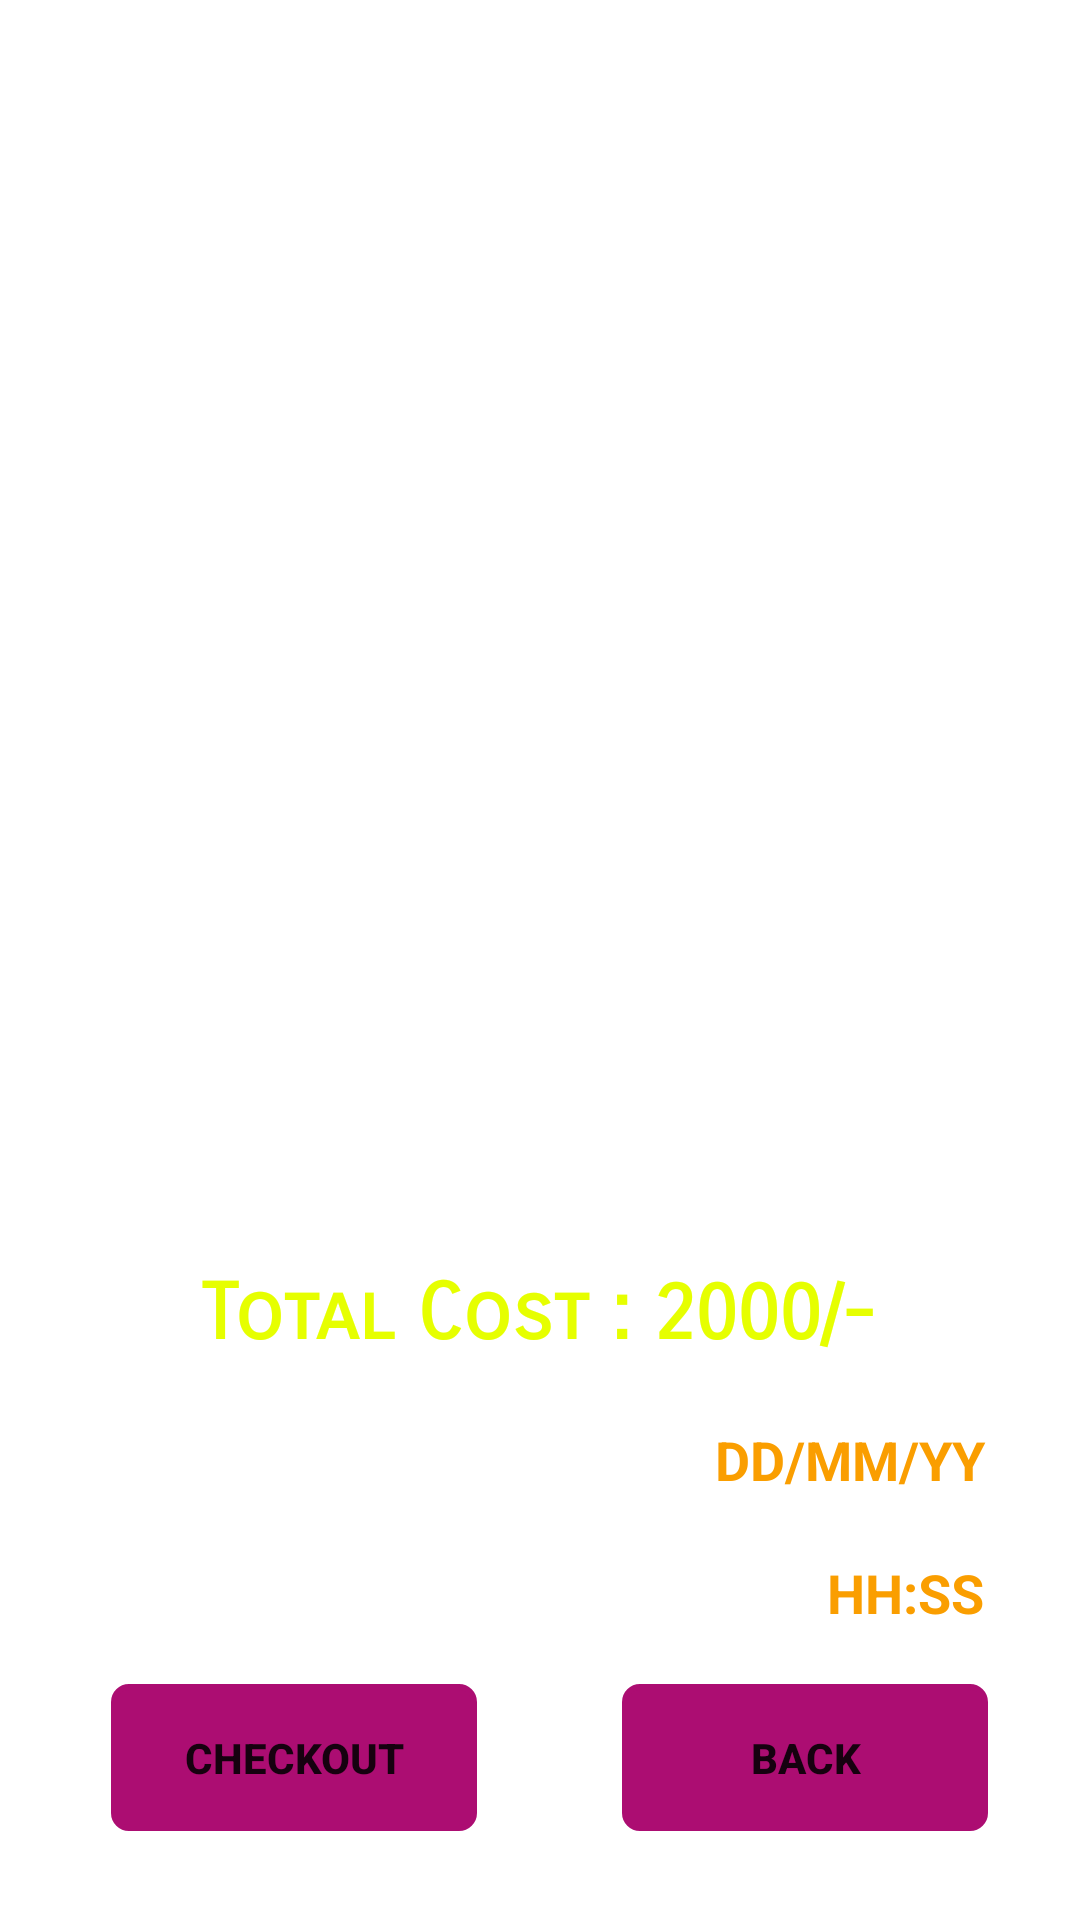

This screen was rendered from an Android layout file. Write that file and the resources it references.
<!-- AndroidManifest.xml: application theme Theme.Health -->
<!-- res/layout/activity_lab_cart.xml -->
<?xml version="1.0" encoding="utf-8"?>
<androidx.constraintlayout.widget.ConstraintLayout xmlns:android="http://schemas.android.com/apk/res/android"
    xmlns:app="http://schemas.android.com/apk/res-auto"
    xmlns:tools="http://schemas.android.com/tools"
    android:layout_width="match_parent"
    android:layout_height="match_parent"
    android:background="@drawable/home_bg"

    tools:context=".LabCartActivity">

    <TextView
        android:id="@+id/LC_seleecttime"
        android:layout_width="wrap_content"
        android:layout_height="wrap_content"

        android:text="HH:SS"

        android:textColor="#FA9E00"
        android:textSize="18sp"
        android:textStyle="bold"
        app:layout_constraintBaseline_toBaselineOf="@+id/textView11"
        app:layout_constraintEnd_toEndOf="parent"
        app:layout_constraintHorizontal_bias="0.896"
        app:layout_constraintStart_toStartOf="parent" />

    <TextView
        android:id="@+id/LC_selectdate"
        android:layout_width="wrap_content"
        android:layout_height="wrap_content"

        android:text="DD/MM/YY"

        android:textColor="#FA9E00"
        android:textSize="18sp"
        android:textStyle="bold"
        app:layout_constraintBaseline_toBaselineOf="@+id/textView10"
        app:layout_constraintEnd_toEndOf="parent"
        app:layout_constraintHorizontal_bias="0.884"
        app:layout_constraintStart_toStartOf="parent" />

    <TextView
        android:id="@+id/textView11"
        android:layout_width="wrap_content"
        android:layout_height="wrap_content"
        android:layout_marginTop="20dp"
        android:text="Select Time :"
        android:textColor="@color/white"
        android:textSize="18sp"

        android:textStyle="bold"

        app:layout_constraintEnd_toEndOf="parent"
        app:layout_constraintHorizontal_bias="0.147"
        app:layout_constraintStart_toStartOf="parent"
        app:layout_constraintTop_toBottomOf="@+id/textView10" />

    <TextView
        android:id="@+id/textRegHeader"
        android:layout_width="wrap_content"
        android:layout_height="wrap_content"
        android:layout_marginTop="24dp"
        android:fontFamily="sans-serif-smallcaps"
        android:text="My Health App"
        android:textColor="@color/white"
        android:textSize="34sp"
        android:textStyle="bold"
        app:layout_constraintEnd_toEndOf="parent"
        app:layout_constraintStart_toStartOf="parent"
        app:layout_constraintTop_toTopOf="parent" />

    <TextView
        android:id="@+id/textRegistration"
        android:layout_width="wrap_content"
        android:layout_height="wrap_content"
        android:layout_marginTop="20dp"
        android:fontFamily="sans-serif-smallcaps"
        android:text="Lab Cart"
        android:textColor="@color/white"
        android:textSize="34sp"
        android:textStyle="bold"
        app:layout_constraintEnd_toEndOf="parent"
        app:layout_constraintHorizontal_bias="0.496"
        app:layout_constraintStart_toStartOf="parent"
        app:layout_constraintTop_toBottomOf="@+id/textRegHeader" />

    <TextView
        android:id="@+id/textRegistration3"
        android:layout_width="wrap_content"
        android:layout_height="wrap_content"
        android:fontFamily="sans-serif-smallcaps"
        android:text="Total Cost : 2000/-"
        android:textColor="#E6FF00"
        android:textSize="26sp"
        android:textStyle="bold"
        app:layout_constraintBottom_toBottomOf="parent"
        app:layout_constraintEnd_toEndOf="parent"
        app:layout_constraintHorizontal_bias="0.496"
        app:layout_constraintStart_toStartOf="parent"
        app:layout_constraintTop_toTopOf="parent"
        app:layout_constraintVertical_bias="0.694" />

    <TextView
        android:id="@+id/textView10"
        android:layout_width="wrap_content"
        android:layout_height="wrap_content"
        android:layout_marginTop="32dp"
        android:text="Select Date :"

        android:textColor="@color/white"

        android:textSize="18sp"
        android:textStyle="bold"

        app:layout_constraintBottom_toBottomOf="parent"
        app:layout_constraintEnd_toEndOf="parent"
        app:layout_constraintHorizontal_bias="0.145"
        app:layout_constraintStart_toStartOf="parent"
        app:layout_constraintTop_toTopOf="parent"
        app:layout_constraintVertical_bias="0.758" />

    <Button
        android:id="@+id/LTcart_back"
        android:layout_width="122dp"
        android:layout_height="49dp"
        android:background="@drawable/entry_bg"
        android:text="back"
        android:textStyle="bold"
        app:backgroundTint="#AC0D72"
        app:layout_constraintBaseline_toBaselineOf="@+id/app_back2"
        app:layout_constraintEnd_toEndOf="parent"
        app:layout_constraintHorizontal_bias="0.871"
        app:layout_constraintStart_toStartOf="parent" />

    <Button
        android:id="@+id/app_back2"
        android:layout_width="122dp"
        android:layout_height="49dp"
        android:background="@drawable/entry_bg"
        android:text="Checkout"
        android:textStyle="bold"
        app:backgroundTint="#AC0D72"
        app:layout_constraintBottom_toBottomOf="parent"
        app:layout_constraintEnd_toEndOf="parent"
        app:layout_constraintHorizontal_bias="0.155"
        app:layout_constraintStart_toStartOf="parent"
        app:layout_constraintTop_toTopOf="parent"
        app:layout_constraintVertical_bias="0.95" />

    <ListView
        android:id="@+id/list_cart"
        android:layout_width="375dp"
        android:layout_height="320dp"
        app:layout_constraintBottom_toBottomOf="parent"
        app:layout_constraintEnd_toEndOf="parent"
        app:layout_constraintHorizontal_bias="0.444"
        app:layout_constraintStart_toStartOf="parent"
        app:layout_constraintTop_toTopOf="parent"
        app:layout_constraintVertical_bias="0.338" />
</androidx.constraintlayout.widget.ConstraintLayout>
<!-- resources referenced by this layout -->
<resources>
  <!-- drawable entry_bg (drawable) -->
  <?xml version="1.0" encoding="utf-8"?>
  <shape xmlns:android="http://schemas.android.com/apk/res/android">
      <stroke android:color="#FFFFFF" android:width="2dp" />
      <corners android:radius="5dp" />
  
  </shape>
  <style name="Theme.Health" parent="Theme.MaterialComponents.DayNight.NoActionBar">
          
          <item name="colorPrimary">@color/purple_500</item>
          <item name="colorPrimaryVariant">@color/purple_700</item>
          <item name="colorOnPrimary">@color/white</item>
          
          <item name="colorSecondary">@color/teal_200</item>
          <item name="colorSecondaryVariant">@color/teal_700</item>
          <item name="colorOnSecondary">@color/black</item>
          
          <item name="android:statusBarColor" tools:targetApi="21">?attr/colorPrimaryVariant</item>
          
      </style>
  <!-- not gathered from this repository: default colours our renderer supplied (Android Studio template values) -->
  <color name="purple_500">#FF6200EE</color>
  <color name="purple_700">#FF3700B3</color>
  <color name="teal_200">#FF03DAC5</color>
  <color name="teal_700">#FF018786</color>
  <color name="black">#FF000000</color>
  <color name="white">#FFFFFFFF</color>
</resources>
